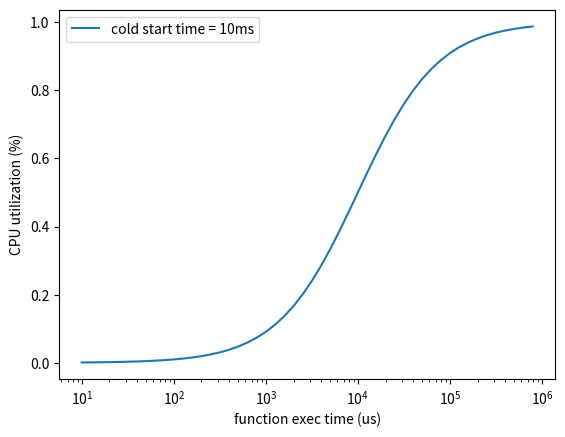

This chart was generated by the following Python code:
# time_unit = 1us

import numpy as np
import matplotlib.pyplot as plt

# plot the effect of cold start time and cold start ratio
def cold_start_effect():
    exec_time = 100
    warm_start = 1
    index = np.arange(1, 5, 0.1)
    cold_start = 10 ** index
    cold_start_ratios = np.arange(0.2, 1, 0.2)

    for cold_start_ratio in cold_start_ratios:
        # throughput = 10 ** 6 / (exec_time + cold_start * cold_start_ratio + warm_start * (1 - cold_start_ratio))
        utilization = exec_time / (exec_time + cold_start * cold_start_ratio + warm_start * (1 - cold_start_ratio))
        plt.plot(cold_start, utilization, label = "cold start ratio = " + str(cold_start_ratio)[:3])

    plt.legend(loc='best')
    plt.xscale('log')
    plt.xlabel("cold start time (us)")
    plt.ylabel("CPU utilization (%)")
    plt.show()


# plot the effect of exec time and cold start time
def exec_time_effect():
    warm_start = 1
    # cold_start_ratio = 0.5
    cold_start_ratio = 1
    # exec_index = np.arange(1, 5, 0.1)
    exec_index = np.arange(1, 6, 0.1)
    exec_time = 10 ** exec_index
    # start_index = np.arange(1, 5)
    start_index = np.arange(4, 5)
    cold_starts = 10 ** start_index

    for cold_start in cold_starts:
        # throughput = 10 ** 6 / (exec_time + cold_start * cold_start_ratio + warm_start * (1 - cold_start_ratio))
        utilization = exec_time / (exec_time + cold_start * cold_start_ratio + warm_start * (1 - cold_start_ratio))
        plt.plot(exec_time, utilization, label = "cold start time = 10ms")

    plt.legend(loc='best')
    plt.xscale('log')
    plt.xlabel("function exec time (us)")
    plt.ylabel("CPU utilization (%)")
    plt.show()


# think of request arrive pattern and process pattern
def main():
    exec_time_effect()
    # cold_start_effect()


if __name__ == '__main__':
    main()